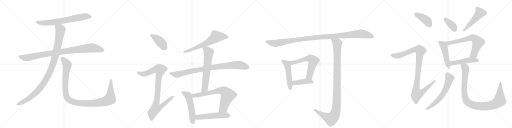
t = 0.00 s
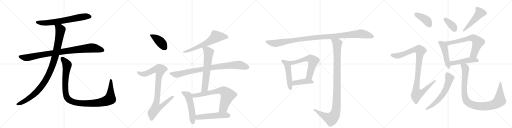
t = 4.27 s
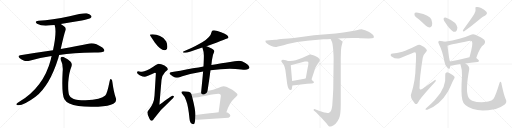
t = 8.53 s
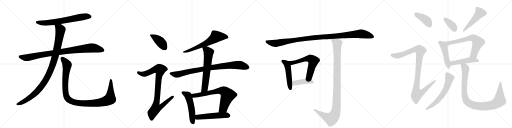
t = 12.80 s
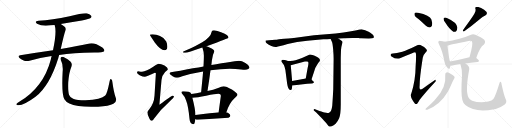
t = 17.07 s
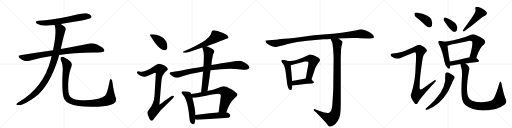
t = 21.34 s

The animated SVG that drew these frames (rendered in a browser with its animation timeline set to each time). Animation: 26 CSS @keyframes rules; one cycle of 21.34 s.

<svg version="1.1" viewBox="0 0 4096 1024" xmlns="http://www.w3.org/2000/svg">
  <g stroke="lightgray" stroke-dasharray="1,1" stroke-width="1" transform="scale(4, 4)">
    <line x1="0" y1="0" x2="256" y2="256"></line>
    <line x1="256" y1="0" x2="0" y2="256"></line>
    <line x1="128" y1="0" x2="128" y2="256"></line>
    <line x1="0" y1="128" x2="256" y2="128"></line>
    <line x1="256" y1="0" x2="512" y2="256"></line>
    <line x1="512" y1="0" x2="256" y2="256"></line>
    <line x1="384" y1="0" x2="384" y2="256"></line>
    <line x1="256" y1="128" x2="512" y2="128"></line>
    <line x1="512" y1="0" x2="768" y2="256"></line>
    <line x1="768" y1="0" x2="512" y2="256"></line>
    <line x1="640" y1="0" x2="640" y2="256"></line>
    <line x1="512" y1="128" x2="768" y2="128"></line>
    <line x1="768" y1="0" x2="1024" y2="256"></line>
    <line x1="1024" y1="0" x2="768" y2="256"></line>
    <line x1="896" y1="0" x2="896" y2="256"></line>
    <line x1="768" y1="128" x2="1024" y2="128"></line>
  </g>
<g transform="scale(1, -1) translate(0, -850)">
   <style type="text/css">
    @keyframes keyframes0 {
      from {
       stroke: black;
       stroke-dashoffset: 680;
       stroke-width: 128;
       }
       69% {
       animation-timing-function: step-end;
       stroke: black;
       stroke-dashoffset: 0;
       stroke-width: 128;
       }
       to {
       stroke: black;
       stroke-width: 1024;
       }
       }
       #make-me-a-hanzi-animation-0 {
         animation: keyframes0 0.803385s both;
         animation-delay: 0.000000s;
         animation-timing-function: linear;
       }
    @keyframes keyframes1 {
      from {
       stroke: black;
       stroke-dashoffset: 930;
       stroke-width: 128;
       }
       75% {
       animation-timing-function: step-end;
       stroke: black;
       stroke-dashoffset: 0;
       stroke-width: 128;
       }
       to {
       stroke: black;
       stroke-width: 1024;
       }
       }
       #make-me-a-hanzi-animation-1 {
         animation: keyframes1 1.006836s both;
         animation-delay: 0.803385s;
         animation-timing-function: linear;
       }
    @keyframes keyframes2 {
      from {
       stroke: black;
       stroke-dashoffset: 1036;
       stroke-width: 128;
       }
       77% {
       animation-timing-function: step-end;
       stroke: black;
       stroke-dashoffset: 0;
       stroke-width: 128;
       }
       to {
       stroke: black;
       stroke-width: 1024;
       }
       }
       #make-me-a-hanzi-animation-2 {
         animation: keyframes2 1.093099s both;
         animation-delay: 1.810221s;
         animation-timing-function: linear;
       }
    @keyframes keyframes3 {
      from {
       stroke: black;
       stroke-dashoffset: 1097;
       stroke-width: 128;
       }
       78% {
       animation-timing-function: step-end;
       stroke: black;
       stroke-dashoffset: 0;
       stroke-width: 128;
       }
       to {
       stroke: black;
       stroke-width: 1024;
       }
       }
       #make-me-a-hanzi-animation-3 {
         animation: keyframes3 1.142741s both;
         animation-delay: 2.903320s;
         animation-timing-function: linear;
       }
    @keyframes keyframes4 {
      from {
       stroke: black;
       stroke-dashoffset: 412;
       stroke-width: 128;
       }
       57% {
       animation-timing-function: step-end;
       stroke: black;
       stroke-dashoffset: 0;
       stroke-width: 128;
       }
       to {
       stroke: black;
       stroke-width: 1024;
       }
       }
       #make-me-a-hanzi-animation-4 {
         animation: keyframes4 0.585286s both;
         animation-delay: 4.046061s;
         animation-timing-function: linear;
       }
    @keyframes keyframes5 {
      from {
       stroke: black;
       stroke-dashoffset: 919;
       stroke-width: 128;
       }
       75% {
       animation-timing-function: step-end;
       stroke: black;
       stroke-dashoffset: 0;
       stroke-width: 128;
       }
       to {
       stroke: black;
       stroke-width: 1024;
       }
       }
       #make-me-a-hanzi-animation-5 {
         animation: keyframes5 0.997884s both;
         animation-delay: 4.631348s;
         animation-timing-function: linear;
       }
    @keyframes keyframes6 {
      from {
       stroke: black;
       stroke-dashoffset: 644;
       stroke-width: 128;
       }
       68% {
       animation-timing-function: step-end;
       stroke: black;
       stroke-dashoffset: 0;
       stroke-width: 128;
       }
       to {
       stroke: black;
       stroke-width: 1024;
       }
       }
       #make-me-a-hanzi-animation-6 {
         animation: keyframes6 0.774089s both;
         animation-delay: 5.629232s;
         animation-timing-function: linear;
       }
    @keyframes keyframes7 {
      from {
       stroke: black;
       stroke-dashoffset: 885;
       stroke-width: 128;
       }
       74% {
       animation-timing-function: step-end;
       stroke: black;
       stroke-dashoffset: 0;
       stroke-width: 128;
       }
       to {
       stroke: black;
       stroke-width: 1024;
       }
       }
       #make-me-a-hanzi-animation-7 {
         animation: keyframes7 0.970215s both;
         animation-delay: 6.403320s;
         animation-timing-function: linear;
       }
    @keyframes keyframes8 {
      from {
       stroke: black;
       stroke-dashoffset: 632;
       stroke-width: 128;
       }
       67% {
       animation-timing-function: step-end;
       stroke: black;
       stroke-dashoffset: 0;
       stroke-width: 128;
       }
       to {
       stroke: black;
       stroke-width: 1024;
       }
       }
       #make-me-a-hanzi-animation-8 {
         animation: keyframes8 0.764323s both;
         animation-delay: 7.373535s;
         animation-timing-function: linear;
       }
    @keyframes keyframes9 {
      from {
       stroke: black;
       stroke-dashoffset: 529;
       stroke-width: 128;
       }
       63% {
       animation-timing-function: step-end;
       stroke: black;
       stroke-dashoffset: 0;
       stroke-width: 128;
       }
       to {
       stroke: black;
       stroke-width: 1024;
       }
       }
       #make-me-a-hanzi-animation-9 {
         animation: keyframes9 0.680501s both;
         animation-delay: 8.137858s;
         animation-timing-function: linear;
       }
    @keyframes keyframes10 {
      from {
       stroke: black;
       stroke-dashoffset: 708;
       stroke-width: 128;
       }
       70% {
       animation-timing-function: step-end;
       stroke: black;
       stroke-dashoffset: 0;
       stroke-width: 128;
       }
       to {
       stroke: black;
       stroke-width: 1024;
       }
       }
       #make-me-a-hanzi-animation-10 {
         animation: keyframes10 0.826172s both;
         animation-delay: 8.818359s;
         animation-timing-function: linear;
       }
    @keyframes keyframes11 {
      from {
       stroke: black;
       stroke-dashoffset: 520;
       stroke-width: 128;
       }
       63% {
       animation-timing-function: step-end;
       stroke: black;
       stroke-dashoffset: 0;
       stroke-width: 128;
       }
       to {
       stroke: black;
       stroke-width: 1024;
       }
       }
       #make-me-a-hanzi-animation-11 {
         animation: keyframes11 0.673177s both;
         animation-delay: 9.644531s;
         animation-timing-function: linear;
       }
    @keyframes keyframes12 {
      from {
       stroke: black;
       stroke-dashoffset: 1119;
       stroke-width: 128;
       }
       78% {
       animation-timing-function: step-end;
       stroke: black;
       stroke-dashoffset: 0;
       stroke-width: 128;
       }
       to {
       stroke: black;
       stroke-width: 1024;
       }
       }
       #make-me-a-hanzi-animation-12 {
         animation: keyframes12 1.160645s both;
         animation-delay: 10.317708s;
         animation-timing-function: linear;
       }
    @keyframes keyframes13 {
      from {
       stroke: black;
       stroke-dashoffset: 495;
       stroke-width: 128;
       }
       62% {
       animation-timing-function: step-end;
       stroke: black;
       stroke-dashoffset: 0;
       stroke-width: 128;
       }
       to {
       stroke: black;
       stroke-width: 1024;
       }
       }
       #make-me-a-hanzi-animation-13 {
         animation: keyframes13 0.652832s both;
         animation-delay: 11.478353s;
         animation-timing-function: linear;
       }
    @keyframes keyframes14 {
      from {
       stroke: black;
       stroke-dashoffset: 610;
       stroke-width: 128;
       }
       67% {
       animation-timing-function: step-end;
       stroke: black;
       stroke-dashoffset: 0;
       stroke-width: 128;
       }
       to {
       stroke: black;
       stroke-width: 1024;
       }
       }
       #make-me-a-hanzi-animation-14 {
         animation: keyframes14 0.746419s both;
         animation-delay: 12.131185s;
         animation-timing-function: linear;
       }
    @keyframes keyframes15 {
      from {
       stroke: black;
       stroke-dashoffset: 421;
       stroke-width: 128;
       }
       58% {
       animation-timing-function: step-end;
       stroke: black;
       stroke-dashoffset: 0;
       stroke-width: 128;
       }
       to {
       stroke: black;
       stroke-width: 1024;
       }
       }
       #make-me-a-hanzi-animation-15 {
         animation: keyframes15 0.592611s both;
         animation-delay: 12.877604s;
         animation-timing-function: linear;
       }
    @keyframes keyframes16 {
      from {
       stroke: black;
       stroke-dashoffset: 1079;
       stroke-width: 128;
       }
       78% {
       animation-timing-function: step-end;
       stroke: black;
       stroke-dashoffset: 0;
       stroke-width: 128;
       }
       to {
       stroke: black;
       stroke-width: 1024;
       }
       }
       #make-me-a-hanzi-animation-16 {
         animation: keyframes16 1.128092s both;
         animation-delay: 13.470215s;
         animation-timing-function: linear;
       }
    @keyframes keyframes17 {
      from {
       stroke: black;
       stroke-dashoffset: 401;
       stroke-width: 128;
       }
       57% {
       animation-timing-function: step-end;
       stroke: black;
       stroke-dashoffset: 0;
       stroke-width: 128;
       }
       to {
       stroke: black;
       stroke-width: 1024;
       }
       }
       #make-me-a-hanzi-animation-17 {
         animation: keyframes17 0.576335s both;
         animation-delay: 14.598307s;
         animation-timing-function: linear;
       }
    @keyframes keyframes18 {
      from {
       stroke: black;
       stroke-dashoffset: 1025;
       stroke-width: 128;
       }
       77% {
       animation-timing-function: step-end;
       stroke: black;
       stroke-dashoffset: 0;
       stroke-width: 128;
       }
       to {
       stroke: black;
       stroke-width: 1024;
       }
       }
       #make-me-a-hanzi-animation-18 {
         animation: keyframes18 1.084147s both;
         animation-delay: 15.174642s;
         animation-timing-function: linear;
       }
    @keyframes keyframes19 {
      from {
       stroke: black;
       stroke-dashoffset: 368;
       stroke-width: 128;
       }
       55% {
       animation-timing-function: step-end;
       stroke: black;
       stroke-dashoffset: 0;
       stroke-width: 128;
       }
       to {
       stroke: black;
       stroke-width: 1024;
       }
       }
       #make-me-a-hanzi-animation-19 {
         animation: keyframes19 0.549479s both;
         animation-delay: 16.258789s;
         animation-timing-function: linear;
       }
    @keyframes keyframes20 {
      from {
       stroke: black;
       stroke-dashoffset: 491;
       stroke-width: 128;
       }
       62% {
       animation-timing-function: step-end;
       stroke: black;
       stroke-dashoffset: 0;
       stroke-width: 128;
       }
       to {
       stroke: black;
       stroke-width: 1024;
       }
       }
       #make-me-a-hanzi-animation-20 {
         animation: keyframes20 0.649577s both;
         animation-delay: 16.808268s;
         animation-timing-function: linear;
       }
    @keyframes keyframes21 {
      from {
       stroke: black;
       stroke-dashoffset: 474;
       stroke-width: 128;
       }
       61% {
       animation-timing-function: step-end;
       stroke: black;
       stroke-dashoffset: 0;
       stroke-width: 128;
       }
       to {
       stroke: black;
       stroke-width: 1024;
       }
       }
       #make-me-a-hanzi-animation-21 {
         animation: keyframes21 0.635742s both;
         animation-delay: 17.457845s;
         animation-timing-function: linear;
       }
    @keyframes keyframes22 {
      from {
       stroke: black;
       stroke-dashoffset: 665;
       stroke-width: 128;
       }
       68% {
       animation-timing-function: step-end;
       stroke: black;
       stroke-dashoffset: 0;
       stroke-width: 128;
       }
       to {
       stroke: black;
       stroke-width: 1024;
       }
       }
       #make-me-a-hanzi-animation-22 {
         animation: keyframes22 0.791178s both;
         animation-delay: 18.093587s;
         animation-timing-function: linear;
       }
    @keyframes keyframes23 {
      from {
       stroke: black;
       stroke-dashoffset: 481;
       stroke-width: 128;
       }
       61% {
       animation-timing-function: step-end;
       stroke: black;
       stroke-dashoffset: 0;
       stroke-width: 128;
       }
       to {
       stroke: black;
       stroke-width: 1024;
       }
       }
       #make-me-a-hanzi-animation-23 {
         animation: keyframes23 0.641439s both;
         animation-delay: 18.884766s;
         animation-timing-function: linear;
       }
    @keyframes keyframes24 {
      from {
       stroke: black;
       stroke-dashoffset: 613;
       stroke-width: 128;
       }
       67% {
       animation-timing-function: step-end;
       stroke: black;
       stroke-dashoffset: 0;
       stroke-width: 128;
       }
       to {
       stroke: black;
       stroke-width: 1024;
       }
       }
       #make-me-a-hanzi-animation-24 {
         animation: keyframes24 0.748861s both;
         animation-delay: 19.526204s;
         animation-timing-function: linear;
       }
    @keyframes keyframes25 {
      from {
       stroke: black;
       stroke-dashoffset: 996;
       stroke-width: 128;
       }
       76% {
       animation-timing-function: step-end;
       stroke: black;
       stroke-dashoffset: 0;
       stroke-width: 128;
       }
       to {
       stroke: black;
       stroke-width: 1024;
       }
       }
       #make-me-a-hanzi-animation-25 {
         animation: keyframes25 1.060547s both;
         animation-delay: 20.275065s;
         animation-timing-function: linear;
       }
</style>
<path d="M 486 659 Q 567 674 655 687 Q 716 699 725 706 Q 735 713 731 723 Q 724 736 694 744 Q 667 750 557 720 Q 415 690 308 684 Q 271 680 296 661 Q 339 636 408 648 Q 421 651 437 651 L 486 659 Z" fill="lightgray"></path> 
<path d="M 473 411 Q 584 427 754 430 Q 826 430 833 441 Q 839 454 819 471 Q 756 513 716 503 Q 629 484 486 458 L 424 448 Q 300 430 162 409 Q 138 405 156 386 Q 172 371 193 365 Q 218 359 236 365 Q 320 390 413 402 L 473 411 Z" fill="lightgray"></path> 
<path d="M 413 402 Q 409 389 406 373 Q 349 154 154 36 Q 136 24 131 18 Q 128 11 141 9 Q 186 3 284 76 Q 398 166 466 385 Q 469 398 473 411 L 486 458 Q 513 581 523 605 Q 533 626 512 641 Q 497 651 486 659 C 461 676 430 680 437 651 Q 456 597 424 448 L 413 402 Z" fill="lightgray"></path> 
<path d="M 926 68 Q 910 114 899 195 Q 898 211 890 217 Q 881 223 877 201 Q 858 104 842 86 Q 811 53 684 48 Q 615 49 585 61 Q 558 74 553 91 Q 543 119 546 192 Q 553 273 569 310 Q 582 341 563 359 Q 511 399 495 396 Q 479 390 486 372 Q 507 332 501 274 Q 492 96 515 57 Q 539 15 627 2 Q 688 -7 785 -3 Q 873 1 907 20 Q 938 36 926 68 Z" fill="lightgray"></path> 
<path d="M 1220 577 Q 1199 577 1199 572 Q 1199 567 1238 511 Q 1284 449 1316 449 Q 1339 449 1339 476 Q 1339 498 1330 519 Q 1314 550 1280 563 Q 1252 575 1220 577 Z" fill="lightgray"></path> 
<path d="M 1268 341 Q 1261 341 1229 318 Q 1170 278 1136 276 Q 1129 276 1104 281 Q 1096 280 1096 268 Q 1096 262 1117 249 Q 1144 237 1159 237 Q 1169 237 1239 268 Q 1247 268 1247 264 L 1236 85 Q 1232 22 1194 -23 Q 1180 -39 1180 -47 Q 1180 -66 1190 -85 Q 1202 -116 1215 -116 Q 1222 -116 1233 -97 Q 1280 -29 1351 33 Q 1392 72 1392 77 Q 1392 85 1379 85 Q 1373 85 1275 13 L 1292 210 Q 1297 251 1321 275 Q 1343 293 1343 297 Q 1343 311 1316 327 Q 1289 341 1268 341 Z" fill="lightgray"></path> 
<path d="M 1711 608 Q 1692 608 1692 593 Q 1686 556 1618 512 Q 1571 484 1494 450 Q 1463 438 1463 432 Q 1467 428 1484 428 Q 1499 429 1619 470 L 1652 481 Q 1657 482 1664 485 Q 1828 545 1828 549 Q 1828 572 1774 591 Q 1737 604 1711 608 Z" fill="lightgray"></path> 
<path d="M 1628 319 Q 1591 312 1543 304 Q 1431 281 1367 272 Q 1356 269 1356 260 Q 1357 256 1381 241 Q 1401 228 1415 228 Q 1425 228 1458 241 Q 1533 264 1625 279 L 1684 288 Q 1768 300 1839 300 L 1883 299 Q 1936 293 1960 293 Q 1994 294 1996 312 Q 1993 330 1963 347 Q 1934 365 1912 365 Q 1898 365 1877 360 Q 1841 354 1803 349 Q 1775 345 1691 331 L 1628 319 Z" fill="lightgray"></path> 
<path d="M 1619 470 Q 1631 436 1631 404 Q 1631 384 1629 340 Q 1628 331 1628 319 L 1625 279 Q 1619 213 1609 112 C 1606 82 1655 92 1660 122 Q 1674 210 1684 288 L 1691 331 L 1695 367 Q 1701 413 1715 440 Q 1715 453 1676 471 Q 1664 477 1652 481 C 1624 492 1610 497 1619 470 Z" fill="lightgray"></path> 
<path d="M 1531 98 Q 1525 112 1509 116 Q 1493 121 1467 121 Q 1451 121 1451 113 Q 1451 108 1462 95 Q 1480 79 1489 46 Q 1506 4 1516 -100 Q 1519 -142 1547 -143 Q 1559 -143 1562 -103 L 1564 -70 Q 1563 -25 1539 69 L 1531 98 Z" fill="lightgray"></path> 
<path d="M 1609 112 Q 1574 104 1531 98 C 1501 94 1509 67 1539 69 Q 1576 71 1649 85 Q 1723 100 1748 100 Q 1767 100 1767 85 L 1749 -47 C 1745 -77 1801 -75 1811 -47 Q 1835 28 1876 65 Q 1900 86 1900 92 Q 1900 105 1855 134 Q 1810 161 1788 161 Q 1775 161 1739 144 Q 1710 133 1660 122 L 1609 112 Z" fill="lightgray"></path> 
<path d="M 1562 -103 Q 1571 -108 1583 -108 Q 1703 -99 1828 -91 Q 1843 -85 1843 -76 Q 1843 -63 1823 -51 Q 1818 -49 1811 -47 L 1749 -47 Q 1698 -52 1564 -70 C 1534 -74 1534 -92 1562 -103 Z" fill="lightgray"></path> 
<path d="M 2891 544 L 2948 543 L 2952 542 L 2975 544 Q 2990 547 2991 553 Q 2992 558 2985 570 Q 2979 577 2949 596 Q 2918 614 2899 615 Q 2880 616 2853 608 Q 2825 600 2685 582 L 2512 568 L 2350 547 Q 2256 540 2232 536 Q 2208 532 2201 532 L 2152 529 Q 2128 527 2126 526 Q 2124 524 2124 519 Q 2124 513 2136 502 Q 2147 491 2171 482 Q 2195 473 2212 475 Q 2228 477 2301 498 Q 2374 518 2458 524 L 2587 536 L 2617 537 Q 2639 537 2645 538 L 2707 542 L 2750 544 Q 2790 548 2869 546 Q 2877 544 2891 544 Z" fill="lightgray"></path> 
<path d="M 2304 363 L 2287 368 Q 2274 372 2264 372 Q 2253 372 2252 367 Q 2250 361 2251 359 L 2271 331 Q 2277 321 2283 290 L 2297 182 Q 2305 127 2324 130 Q 2332 131 2334 137 L 2339 166 L 2337 202 L 2326 329 C 2324 357 2324 357 2304 363 Z" fill="lightgray"></path> 
<path d="M 2492 214 L 2517 290 Q 2522 310 2536 330 L 2547 348 Q 2556 358 2558 363 Q 2565 375 2544 390 Q 2513 410 2500 411 Q 2485 416 2477 414 Q 2468 411 2447 400 Q 2381 368 2344 365 Q 2307 362 2304 363 C 2274 363 2297 322 2326 329 L 2439 358 Q 2451 358 2456 359 Q 2461 359 2464 356 Q 2468 355 2467 339 Q 2465 322 2461 307 L 2446 222 C 2441 192 2483 186 2492 214 Z" fill="lightgray"></path> 
<path d="M 2503 202 L 2492 214 C 2479 228 2476 227 2446 222 L 2337 202 C 2307 197 2309 162 2339 166 L 2458 180 Q 2480 183 2492 183 Q 2503 182 2507 186 Q 2512 188 2511 193 Q 2510 198 2503 202 Z" fill="lightgray"></path> 
<path d="M 2645 538 L 2655 516 Q 2660 508 2665 458 Q 2669 407 2669 380 L 2666 137 Q 2663 75 2658 5 Q 2653 -27 2648 -36 Q 2642 -46 2632 -52 Q 2626 -55 2610 -52 Q 2593 -51 2587 -48 Q 2580 -46 2536 -30 L 2521 -24 Q 2514 -21 2510 -25 Q 2506 -30 2511 -33 L 2530 -50 L 2565 -85 Q 2567 -86 2591 -114 Q 2615 -139 2622 -149 Q 2628 -160 2634 -162 Q 2639 -164 2654 -159 Q 2669 -154 2685 -139 Q 2700 -124 2713 -95 Q 2726 -67 2726 14 L 2726 388 L 2728 451 Q 2731 480 2736 496 Q 2741 512 2740 514 Q 2740 520 2727 529 L 2707 542 C 2682 558 2633 565 2645 538 Z" fill="lightgray"></path> 
<path d="M 3350 696 Q 3378 672 3407 644 Q 3422 631 3439 631 Q 3451 632 3456 646 Q 3462 662 3451 695 Q 3439 729 3344 749 Q 3328 753 3320 749 Q 3314 745 3316 731 Q 3320 718 3350 696 Z" fill="lightgray"></path> 
<path d="M 3219 437 Q 3170 424 3143 422 Q 3128 422 3126 415 Q 3122 408 3132 399 Q 3172 372 3204 387 Q 3315 433 3321 432 Q 3322 432 3325 429 Q 3332 425 3325 318 Q 3324 206 3291 105 Q 3275 77 3317 25 Q 3327 13 3337 20 Q 3344 27 3356 50 Q 3395 101 3477 190 Q 3489 200 3486 208 Q 3485 215 3474 207 Q 3432 179 3392 148 Q 3350 112 3357 165 Q 3357 229 3382 388 Q 3386 412 3408 434 Q 3421 444 3411 457 Q 3401 473 3363 490 Q 3351 497 3334 486 Q 3261 449 3219 437 Z" fill="lightgray"></path> 
<path d="M 3562 670 Q 3598 613 3627 597 Q 3640 593 3651 603 Q 3658 615 3659 631 Q 3652 674 3579 705 Q 3564 712 3554 709 Q 3548 709 3549 697 Q 3549 685 3562 670 Z" fill="lightgray"></path> 
<path d="M 3795 740 Q 3780 713 3706 613 Q 3696 595 3714 600 Q 3771 640 3840 698 Q 3859 716 3882 727 Q 3903 739 3891 756 Q 3876 772 3849 786 Q 3824 798 3811 794 Q 3798 793 3804 778 Q 3808 760 3795 740 Z" fill="lightgray"></path> 
<path d="M 3556 516 Q 3544 520 3524 522 Q 3512 525 3509 520 Q 3502 514 3511 498 Q 3539 444 3556 357 Q 3560 330 3576 313 Q 3594 291 3599 307 Q 3600 314 3602 325 L 3600 359 Q 3593 374 3580 485 C 3577 510 3577 510 3556 516 Z" fill="lightgray"></path> 
<path d="M 3810 387 Q 3838 474 3872 495 Q 3888 514 3874 532 Q 3858 547 3803 572 Q 3785 579 3763 571 Q 3690 538 3556 516 C 3526 511 3551 477 3580 485 Q 3595 491 3748 522 Q 3767 526 3775 520 Q 3788 504 3756 393 C 3748 364 3800 359 3810 387 Z" fill="lightgray"></path> 
<path d="M 3723 343 Q 3763 350 3820 355 Q 3830 356 3832 365 Q 3832 372 3810 387 L 3756 393 L 3755 393 Q 3670 371 3600 359 C 3570 354 3572 326 3602 325 Q 3609 324 3619 326 Q 3644 333 3683 338 L 3723 343 Z" fill="lightgray"></path> 
<path d="M 3562 253 Q 3572 154 3488 62 Q 3466 34 3407 -18 Q 3400 -25 3407 -27 Q 3414 -30 3423 -25 Q 3522 15 3584 119 Q 3599 147 3615 184 Q 3622 202 3633 220 Q 3640 229 3635 238 Q 3629 247 3601 262 Q 3582 272 3573 271 Q 3560 267 3562 253 Z" fill="lightgray"></path> 
<path d="M 4045 58 Q 4032 86 4013 174 Q 4012 190 4005 196 Q 3999 200 3994 181 Q 3966 87 3947 58 Q 3937 45 3906 38 Q 3836 23 3777 45 Q 3755 57 3748 71 Q 3721 122 3754 297 Q 3758 322 3723 343 C 3699 361 3675 367 3683 338 Q 3683 334 3686 326 Q 3699 286 3696 247 Q 3686 94 3699 51 Q 3703 29 3723 10 Q 3798 -54 3954 -24 Q 3960 -21 3966 -21 Q 4003 -11 4038 15 Q 4059 31 4045 58 Z" fill="lightgray"></path> 
      <clipPath id="make-me-a-hanzi-clip-0">
      <path d="M 486 659 Q 567 674 655 687 Q 716 699 725 706 Q 735 713 731 723 Q 724 736 694 744 Q 667 750 557 720 Q 415 690 308 684 Q 271 680 296 661 Q 339 636 408 648 Q 421 651 437 651 L 486 659 Z" fill="lightgray"></path>
      </clipPath>
      <path clip-path="url(#make-me-a-hanzi-clip-0)" d="M 300 674 L 330 667 L 381 667 L 651 715 L 719 718 " fill="none" id="make-me-a-hanzi-animation-0" stroke-dasharray="552 1104" stroke-linecap="round"></path>

      <clipPath id="make-me-a-hanzi-clip-1">
      <path d="M 473 411 Q 584 427 754 430 Q 826 430 833 441 Q 839 454 819 471 Q 756 513 716 503 Q 629 484 486 458 L 424 448 Q 300 430 162 409 Q 138 405 156 386 Q 172 371 193 365 Q 218 359 236 365 Q 320 390 413 402 L 473 411 Z" fill="lightgray"></path>
      </clipPath>
      <path clip-path="url(#make-me-a-hanzi-clip-1)" d="M 160 397 L 216 389 L 345 415 L 718 466 L 780 461 L 825 447 " fill="none" id="make-me-a-hanzi-animation-1" stroke-dasharray="802 1604" stroke-linecap="round"></path>

      <clipPath id="make-me-a-hanzi-clip-2">
      <path d="M 413 402 Q 409 389 406 373 Q 349 154 154 36 Q 136 24 131 18 Q 128 11 141 9 Q 186 3 284 76 Q 398 166 466 385 Q 469 398 473 411 L 486 458 Q 513 581 523 605 Q 533 626 512 641 Q 497 651 486 659 C 461 676 430 680 437 651 Q 456 597 424 448 L 413 402 Z" fill="lightgray"></path>
      </clipPath>
      <path clip-path="url(#make-me-a-hanzi-clip-2)" d="M 444 648 L 478 623 L 483 613 L 480 585 L 445 412 L 415 313 L 388 251 L 334 163 L 262 86 L 174 29 L 139 17 " fill="none" id="make-me-a-hanzi-animation-2" stroke-dasharray="908 1816" stroke-linecap="round"></path>

      <clipPath id="make-me-a-hanzi-clip-3">
      <path d="M 926 68 Q 910 114 899 195 Q 898 211 890 217 Q 881 223 877 201 Q 858 104 842 86 Q 811 53 684 48 Q 615 49 585 61 Q 558 74 553 91 Q 543 119 546 192 Q 553 273 569 310 Q 582 341 563 359 Q 511 399 495 396 Q 479 390 486 372 Q 507 332 501 274 Q 492 96 515 57 Q 539 15 627 2 Q 688 -7 785 -3 Q 873 1 907 20 Q 938 36 926 68 Z" fill="lightgray"></path>
      </clipPath>
      <path clip-path="url(#make-me-a-hanzi-clip-3)" d="M 498 382 L 534 340 L 537 328 L 522 215 L 526 100 L 538 66 L 572 40 L 622 27 L 706 22 L 813 32 L 869 51 L 880 59 L 884 87 L 887 208 " fill="none" id="make-me-a-hanzi-animation-3" stroke-dasharray="969 1938" stroke-linecap="round"></path>

      <clipPath id="make-me-a-hanzi-clip-4">
      <path d="M 1220 577 Q 1199 577 1199 572 Q 1199 567 1238 511 Q 1284 449 1316 449 Q 1339 449 1339 476 Q 1339 498 1330 519 Q 1314 550 1280 563 Q 1252 575 1220 577 Z" fill="lightgray"></path>
      </clipPath>
      <path clip-path="url(#make-me-a-hanzi-clip-4)" d="M 1203 571 L 1278 522 L 1318 469 " fill="none" id="make-me-a-hanzi-animation-4" stroke-dasharray="284 568" stroke-linecap="round"></path>

      <clipPath id="make-me-a-hanzi-clip-5">
      <path d="M 1268 341 Q 1261 341 1229 318 Q 1170 278 1136 276 Q 1129 276 1104 281 Q 1096 280 1096 268 Q 1096 262 1117 249 Q 1144 237 1159 237 Q 1169 237 1239 268 Q 1247 268 1247 264 L 1236 85 Q 1232 22 1194 -23 Q 1180 -39 1180 -47 Q 1180 -66 1190 -85 Q 1202 -116 1215 -116 Q 1222 -116 1233 -97 Q 1280 -29 1351 33 Q 1392 72 1392 77 Q 1392 85 1379 85 Q 1373 85 1275 13 L 1292 210 Q 1297 251 1321 275 Q 1343 293 1343 297 Q 1343 311 1316 327 Q 1289 341 1268 341 Z" fill="lightgray"></path>
      </clipPath>
      <path clip-path="url(#make-me-a-hanzi-clip-5)" d="M 1107 270 L 1131 259 L 1162 259 L 1234 293 L 1279 295 L 1250 23 L 1288 20 L 1295 6 L 1283 -6 L 1246 -17 L 1219 -52 L 1214 -106 " fill="none" id="make-me-a-hanzi-animation-5" stroke-dasharray="791 1582" stroke-linecap="round"></path>

      <clipPath id="make-me-a-hanzi-clip-6">
      <path d="M 1711 608 Q 1692 608 1692 593 Q 1686 556 1618 512 Q 1571 484 1494 450 Q 1463 438 1463 432 Q 1467 428 1484 428 Q 1499 429 1619 470 L 1652 481 Q 1657 482 1664 485 Q 1828 545 1828 549 Q 1828 572 1774 591 Q 1737 604 1711 608 Z" fill="lightgray"></path>
      </clipPath>
      <path clip-path="url(#make-me-a-hanzi-clip-6)" d="M 1824 553 L 1790 559 L 1727 556 L 1668 513 L 1629 494 L 1578 470 L 1467 432 " fill="none" id="make-me-a-hanzi-animation-6" stroke-dasharray="516 1032" stroke-linecap="round"></path>

      <clipPath id="make-me-a-hanzi-clip-7">
      <path d="M 1628 319 Q 1591 312 1543 304 Q 1431 281 1367 272 Q 1356 269 1356 260 Q 1357 256 1381 241 Q 1401 228 1415 228 Q 1425 228 1458 241 Q 1533 264 1625 279 L 1684 288 Q 1768 300 1839 300 L 1883 299 Q 1936 293 1960 293 Q 1994 294 1996 312 Q 1993 330 1963 347 Q 1934 365 1912 365 Q 1898 365 1877 360 Q 1841 354 1803 349 Q 1775 345 1691 331 L 1628 319 Z" fill="lightgray"></path>
      </clipPath>
      <path clip-path="url(#make-me-a-hanzi-clip-7)" d="M 1364 261 L 1424 255 L 1538 284 L 1651 304 L 1844 328 L 1921 330 L 1983 312 " fill="none" id="make-me-a-hanzi-animation-7" stroke-dasharray="757 1514" stroke-linecap="round"></path>

      <clipPath id="make-me-a-hanzi-clip-8">
      <path d="M 1619 470 Q 1631 436 1631 404 Q 1631 384 1629 340 Q 1628 331 1628 319 L 1625 279 Q 1619 213 1609 112 C 1606 82 1655 92 1660 122 Q 1674 210 1684 288 L 1691 331 L 1695 367 Q 1701 413 1715 440 Q 1715 453 1676 471 Q 1664 477 1652 481 C 1624 492 1610 497 1619 470 Z" fill="lightgray"></path>
      </clipPath>
      <path clip-path="url(#make-me-a-hanzi-clip-8)" d="M 1627 465 L 1652 453 L 1668 433 L 1668 418 L 1639 150 L 1614 121 " fill="none" id="make-me-a-hanzi-animation-8" stroke-dasharray="504 1008" stroke-linecap="round"></path>

      <clipPath id="make-me-a-hanzi-clip-9">
      <path d="M 1531 98 Q 1525 112 1509 116 Q 1493 121 1467 121 Q 1451 121 1451 113 Q 1451 108 1462 95 Q 1480 79 1489 46 Q 1506 4 1516 -100 Q 1519 -142 1547 -143 Q 1559 -143 1562 -103 L 1564 -70 Q 1563 -25 1539 69 L 1531 98 Z" fill="lightgray"></path>
      </clipPath>
      <path clip-path="url(#make-me-a-hanzi-clip-9)" d="M 1459 112 L 1504 87 L 1511 69 L 1532 -17 L 1544 -130 " fill="none" id="make-me-a-hanzi-animation-9" stroke-dasharray="401 802" stroke-linecap="round"></path>

      <clipPath id="make-me-a-hanzi-clip-10">
      <path d="M 1609 112 Q 1574 104 1531 98 C 1501 94 1509 67 1539 69 Q 1576 71 1649 85 Q 1723 100 1748 100 Q 1767 100 1767 85 L 1749 -47 C 1745 -77 1801 -75 1811 -47 Q 1835 28 1876 65 Q 1900 86 1900 92 Q 1900 105 1855 134 Q 1810 161 1788 161 Q 1775 161 1739 144 Q 1710 133 1660 122 L 1609 112 Z" fill="lightgray"></path>
      </clipPath>
      <path clip-path="url(#make-me-a-hanzi-clip-10)" d="M 1540 93 L 1550 85 L 1758 125 L 1793 121 L 1822 88 L 1786 -15 L 1757 -41 " fill="none" id="make-me-a-hanzi-animation-10" stroke-dasharray="580 1160" stroke-linecap="round"></path>

      <clipPath id="make-me-a-hanzi-clip-11">
      <path d="M 1562 -103 Q 1571 -108 1583 -108 Q 1703 -99 1828 -91 Q 1843 -85 1843 -76 Q 1843 -63 1823 -51 Q 1818 -49 1811 -47 L 1749 -47 Q 1698 -52 1564 -70 C 1534 -74 1534 -92 1562 -103 Z" fill="lightgray"></path>
      </clipPath>
      <path clip-path="url(#make-me-a-hanzi-clip-11)" d="M 1570 -98 L 1599 -85 L 1702 -75 L 1788 -70 L 1830 -75 " fill="none" id="make-me-a-hanzi-animation-11" stroke-dasharray="392 784" stroke-linecap="round"></path>

      <clipPath id="make-me-a-hanzi-clip-12">
      <path d="M 2891 544 L 2948 543 L 2952 542 L 2975 544 Q 2990 547 2991 553 Q 2992 558 2985 570 Q 2979 577 2949 596 Q 2918 614 2899 615 Q 2880 616 2853 608 Q 2825 600 2685 582 L 2512 568 L 2350 547 Q 2256 540 2232 536 Q 2208 532 2201 532 L 2152 529 Q 2128 527 2126 526 Q 2124 524 2124 519 Q 2124 513 2136 502 Q 2147 491 2171 482 Q 2195 473 2212 475 Q 2228 477 2301 498 Q 2374 518 2458 524 L 2587 536 L 2617 537 Q 2639 537 2645 538 L 2707 542 L 2750 544 Q 2790 548 2869 546 Q 2877 544 2891 544 Z" fill="lightgray"></path>
      </clipPath>
      <path clip-path="url(#make-me-a-hanzi-clip-12)" d="M 2131 521 L 2151 511 L 2206 503 L 2404 537 L 2893 580 L 2983 555 " fill="none" id="make-me-a-hanzi-animation-12" stroke-dasharray="991 1982" stroke-linecap="round"></path>

      <clipPath id="make-me-a-hanzi-clip-13">
      <path d="M 2304 363 L 2287 368 Q 2274 372 2264 372 Q 2253 372 2252 367 Q 2250 361 2251 359 L 2271 331 Q 2277 321 2283 290 L 2297 182 Q 2305 127 2324 130 Q 2332 131 2334 137 L 2339 166 L 2337 202 L 2326 329 C 2324 357 2324 357 2304 363 Z" fill="lightgray"></path>
      </clipPath>
      <path clip-path="url(#make-me-a-hanzi-clip-13)" d="M 2261 362 L 2290 343 L 2302 319 L 2322 143 " fill="none" id="make-me-a-hanzi-animation-13" stroke-dasharray="367 734" stroke-linecap="round"></path>

      <clipPath id="make-me-a-hanzi-clip-14">
      <path d="M 2492 214 L 2517 290 Q 2522 310 2536 330 L 2547 348 Q 2556 358 2558 363 Q 2565 375 2544 390 Q 2513 410 2500 411 Q 2485 416 2477 414 Q 2468 411 2447 400 Q 2381 368 2344 365 Q 2307 362 2304 363 C 2274 363 2297 322 2326 329 L 2439 358 Q 2451 358 2456 359 Q 2461 359 2464 356 Q 2468 355 2467 339 Q 2465 322 2461 307 L 2446 222 C 2441 192 2483 186 2492 214 Z" fill="lightgray"></path>
      </clipPath>
      <path clip-path="url(#make-me-a-hanzi-clip-14)" d="M 2317 358 L 2323 351 L 2358 351 L 2464 382 L 2486 381 L 2498 372 L 2507 363 L 2506 355 L 2475 242 L 2455 228 " fill="none" id="make-me-a-hanzi-animation-14" stroke-dasharray="482 964" stroke-linecap="round"></path>

      <clipPath id="make-me-a-hanzi-clip-15">
      <path d="M 2503 202 L 2492 214 C 2479 228 2476 227 2446 222 L 2337 202 C 2307 197 2309 162 2339 166 L 2458 180 Q 2480 183 2492 183 Q 2503 182 2507 186 Q 2512 188 2511 193 Q 2510 198 2503 202 Z" fill="lightgray"></path>
      </clipPath>
      <path clip-path="url(#make-me-a-hanzi-clip-15)" d="M 2346 172 L 2364 189 L 2411 196 L 2482 200 L 2502 193 " fill="none" id="make-me-a-hanzi-animation-15" stroke-dasharray="293 586" stroke-linecap="round"></path>

      <clipPath id="make-me-a-hanzi-clip-16">
      <path d="M 2645 538 L 2655 516 Q 2660 508 2665 458 Q 2669 407 2669 380 L 2666 137 Q 2663 75 2658 5 Q 2653 -27 2648 -36 Q 2642 -46 2632 -52 Q 2626 -55 2610 -52 Q 2593 -51 2587 -48 Q 2580 -46 2536 -30 L 2521 -24 Q 2514 -21 2510 -25 Q 2506 -30 2511 -33 L 2530 -50 L 2565 -85 Q 2567 -86 2591 -114 Q 2615 -139 2622 -149 Q 2628 -160 2634 -162 Q 2639 -164 2654 -159 Q 2669 -154 2685 -139 Q 2700 -124 2713 -95 Q 2726 -67 2726 14 L 2726 388 L 2728 451 Q 2731 480 2736 496 Q 2741 512 2740 514 Q 2740 520 2727 529 L 2707 542 C 2682 558 2633 565 2645 538 Z" fill="lightgray"></path>
      </clipPath>
      <path clip-path="url(#make-me-a-hanzi-clip-16)" d="M 2653 535 L 2698 499 L 2694 37 L 2685 -49 L 2674 -75 L 2649 -101 L 2592 -77 L 2516 -28 " fill="none" id="make-me-a-hanzi-animation-16" stroke-dasharray="951 1902" stroke-linecap="round"></path>

      <clipPath id="make-me-a-hanzi-clip-17">
      <path d="M 3350 696 Q 3378 672 3407 644 Q 3422 631 3439 631 Q 3451 632 3456 646 Q 3462 662 3451 695 Q 3439 729 3344 749 Q 3328 753 3320 749 Q 3314 745 3316 731 Q 3320 718 3350 696 Z" fill="lightgray"></path>
      </clipPath>
      <path clip-path="url(#make-me-a-hanzi-clip-17)" d="M 3327 740 L 3418 683 L 3437 650 " fill="none" id="make-me-a-hanzi-animation-17" stroke-dasharray="273 546" stroke-linecap="round"></path>

      <clipPath id="make-me-a-hanzi-clip-18">
      <path d="M 3219 437 Q 3170 424 3143 422 Q 3128 422 3126 415 Q 3122 408 3132 399 Q 3172 372 3204 387 Q 3315 433 3321 432 Q 3322 432 3325 429 Q 3332 425 3325 318 Q 3324 206 3291 105 Q 3275 77 3317 25 Q 3327 13 3337 20 Q 3344 27 3356 50 Q 3395 101 3477 190 Q 3489 200 3486 208 Q 3485 215 3474 207 Q 3432 179 3392 148 Q 3350 112 3357 165 Q 3357 229 3382 388 Q 3386 412 3408 434 Q 3421 444 3411 457 Q 3401 473 3363 490 Q 3351 497 3334 486 Q 3261 449 3219 437 Z" fill="lightgray"></path>
      </clipPath>
      <path clip-path="url(#make-me-a-hanzi-clip-18)" d="M 3136 411 L 3173 404 L 3210 410 L 3317 454 L 3338 457 L 3363 444 L 3329 134 L 3336 99 L 3373 109 L 3480 204 " fill="none" id="make-me-a-hanzi-animation-18" stroke-dasharray="897 1794" stroke-linecap="round"></path>

      <clipPath id="make-me-a-hanzi-clip-19">
      <path d="M 3562 670 Q 3598 613 3627 597 Q 3640 593 3651 603 Q 3658 615 3659 631 Q 3652 674 3579 705 Q 3564 712 3554 709 Q 3548 709 3549 697 Q 3549 685 3562 670 Z" fill="lightgray"></path>
      </clipPath>
      <path clip-path="url(#make-me-a-hanzi-clip-19)" d="M 3560 699 L 3615 649 L 3635 617 " fill="none" id="make-me-a-hanzi-animation-19" stroke-dasharray="240 480" stroke-linecap="round"></path>

      <clipPath id="make-me-a-hanzi-clip-20">
      <path d="M 3795 740 Q 3780 713 3706 613 Q 3696 595 3714 600 Q 3771 640 3840 698 Q 3859 716 3882 727 Q 3903 739 3891 756 Q 3876 772 3849 786 Q 3824 798 3811 794 Q 3798 793 3804 778 Q 3808 760 3795 740 Z" fill="lightgray"></path>
      </clipPath>
      <path clip-path="url(#make-me-a-hanzi-clip-20)" d="M 3811 785 L 3832 765 L 3840 747 L 3758 653 L 3718 619 L 3716 610 " fill="none" id="make-me-a-hanzi-animation-20" stroke-dasharray="363 726" stroke-linecap="round"></path>

      <clipPath id="make-me-a-hanzi-clip-21">
      <path d="M 3556 516 Q 3544 520 3524 522 Q 3512 525 3509 520 Q 3502 514 3511 498 Q 3539 444 3556 357 Q 3560 330 3576 313 Q 3594 291 3599 307 Q 3600 314 3602 325 L 3600 359 Q 3593 374 3580 485 C 3577 510 3577 510 3556 516 Z" fill="lightgray"></path>
      </clipPath>
      <path clip-path="url(#make-me-a-hanzi-clip-21)" d="M 3518 512 L 3538 497 L 3554 473 L 3588 312 " fill="none" id="make-me-a-hanzi-animation-21" stroke-dasharray="346 692" stroke-linecap="round"></path>

      <clipPath id="make-me-a-hanzi-clip-22">
      <path d="M 3810 387 Q 3838 474 3872 495 Q 3888 514 3874 532 Q 3858 547 3803 572 Q 3785 579 3763 571 Q 3690 538 3556 516 C 3526 511 3551 477 3580 485 Q 3595 491 3748 522 Q 3767 526 3775 520 Q 3788 504 3756 393 C 3748 364 3800 359 3810 387 Z" fill="lightgray"></path>
      </clipPath>
      <path clip-path="url(#make-me-a-hanzi-clip-22)" d="M 3566 515 L 3590 505 L 3767 547 L 3799 541 L 3823 512 L 3791 417 L 3764 403 " fill="none" id="make-me-a-hanzi-animation-22" stroke-dasharray="537 1074" stroke-linecap="round"></path>

      <clipPath id="make-me-a-hanzi-clip-23">
      <path d="M 3723 343 Q 3763 350 3820 355 Q 3830 356 3832 365 Q 3832 372 3810 387 L 3756 393 L 3755 393 Q 3670 371 3600 359 C 3570 354 3572 326 3602 325 Q 3609 324 3619 326 Q 3644 333 3683 338 L 3723 343 Z" fill="lightgray"></path>
      </clipPath>
      <path clip-path="url(#make-me-a-hanzi-clip-23)" d="M 3606 331 L 3624 346 L 3756 371 L 3801 371 L 3822 365 " fill="none" id="make-me-a-hanzi-animation-23" stroke-dasharray="353 706" stroke-linecap="round"></path>

      <clipPath id="make-me-a-hanzi-clip-24">
      <path d="M 3562 253 Q 3572 154 3488 62 Q 3466 34 3407 -18 Q 3400 -25 3407 -27 Q 3414 -30 3423 -25 Q 3522 15 3584 119 Q 3599 147 3615 184 Q 3622 202 3633 220 Q 3640 229 3635 238 Q 3629 247 3601 262 Q 3582 272 3573 271 Q 3560 267 3562 253 Z" fill="lightgray"></path>
      </clipPath>
      <path clip-path="url(#make-me-a-hanzi-clip-24)" d="M 3576 257 L 3597 225 L 3577 160 L 3552 110 L 3505 50 L 3439 -6 L 3411 -22 " fill="none" id="make-me-a-hanzi-animation-24" stroke-dasharray="485 970" stroke-linecap="round"></path>

      <clipPath id="make-me-a-hanzi-clip-25">
      <path d="M 4045 58 Q 4032 86 4013 174 Q 4012 190 4005 196 Q 3999 200 3994 181 Q 3966 87 3947 58 Q 3937 45 3906 38 Q 3836 23 3777 45 Q 3755 57 3748 71 Q 3721 122 3754 297 Q 3758 322 3723 343 C 3699 361 3675 367 3683 338 Q 3683 334 3686 326 Q 3699 286 3696 247 Q 3686 94 3699 51 Q 3703 29 3723 10 Q 3798 -54 3954 -24 Q 3960 -21 3966 -21 Q 4003 -11 4038 15 Q 4059 31 4045 58 Z" fill="lightgray"></path>
      </clipPath>
      <path clip-path="url(#make-me-a-hanzi-clip-25)" d="M 3690 333 L 3717 315 L 3724 302 L 3713 137 L 3721 67 L 3739 36 L 3765 17 L 3810 3 L 3854 -1 L 3938 9 L 3979 29 L 3997 48 L 4004 189 " fill="none" id="make-me-a-hanzi-animation-25" stroke-dasharray="868 1736" stroke-linecap="round"></path>

</g>
</svg>
